16-way image classification set "combined" from GitHub (WhenLifeHandsYouLemons/Computer-Science-IA); label vocabulary: decmial, division sign, eight, equal, five, four, minus sign, nine, one, plus sign, seven, six, three, times sign, two, zero.

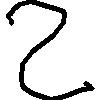
Label: two

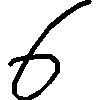
Label: six

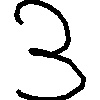
Label: three

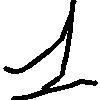
Label: one

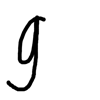
Label: nine

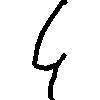
Label: four
